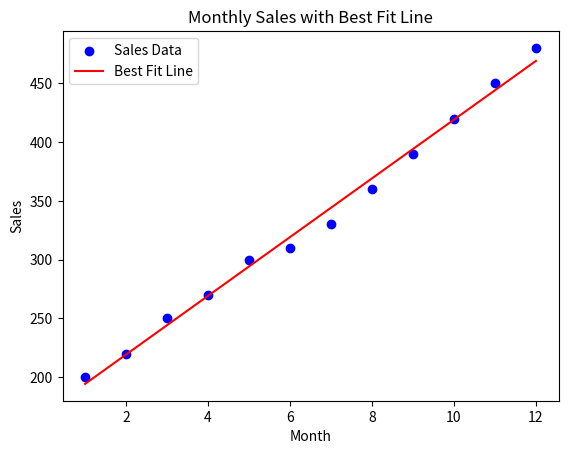

This figure's Python source:
import numpy as np
import matplotlib.pyplot as plt

months = np.array([1, 2, 3, 4, 5, 6, 7, 8, 9, 10, 11, 12])
sales = np.array([200, 220, 250, 270, 300, 310, 330, 360, 390, 420, 450, 480])

plt.scatter(months, sales, color='blue', label='Sales Data')
coefficients = np.polyfit(months, sales, 1)  # 1 means linear
slope, intercept = coefficients

best_fit_line = slope * months + intercept

plt.plot(months, best_fit_line, color='red', label='Best Fit Line')

plt.xlabel('Month')
plt.ylabel('Sales')
plt.title('Monthly Sales with Best Fit Line')
plt.legend()
plt.show()